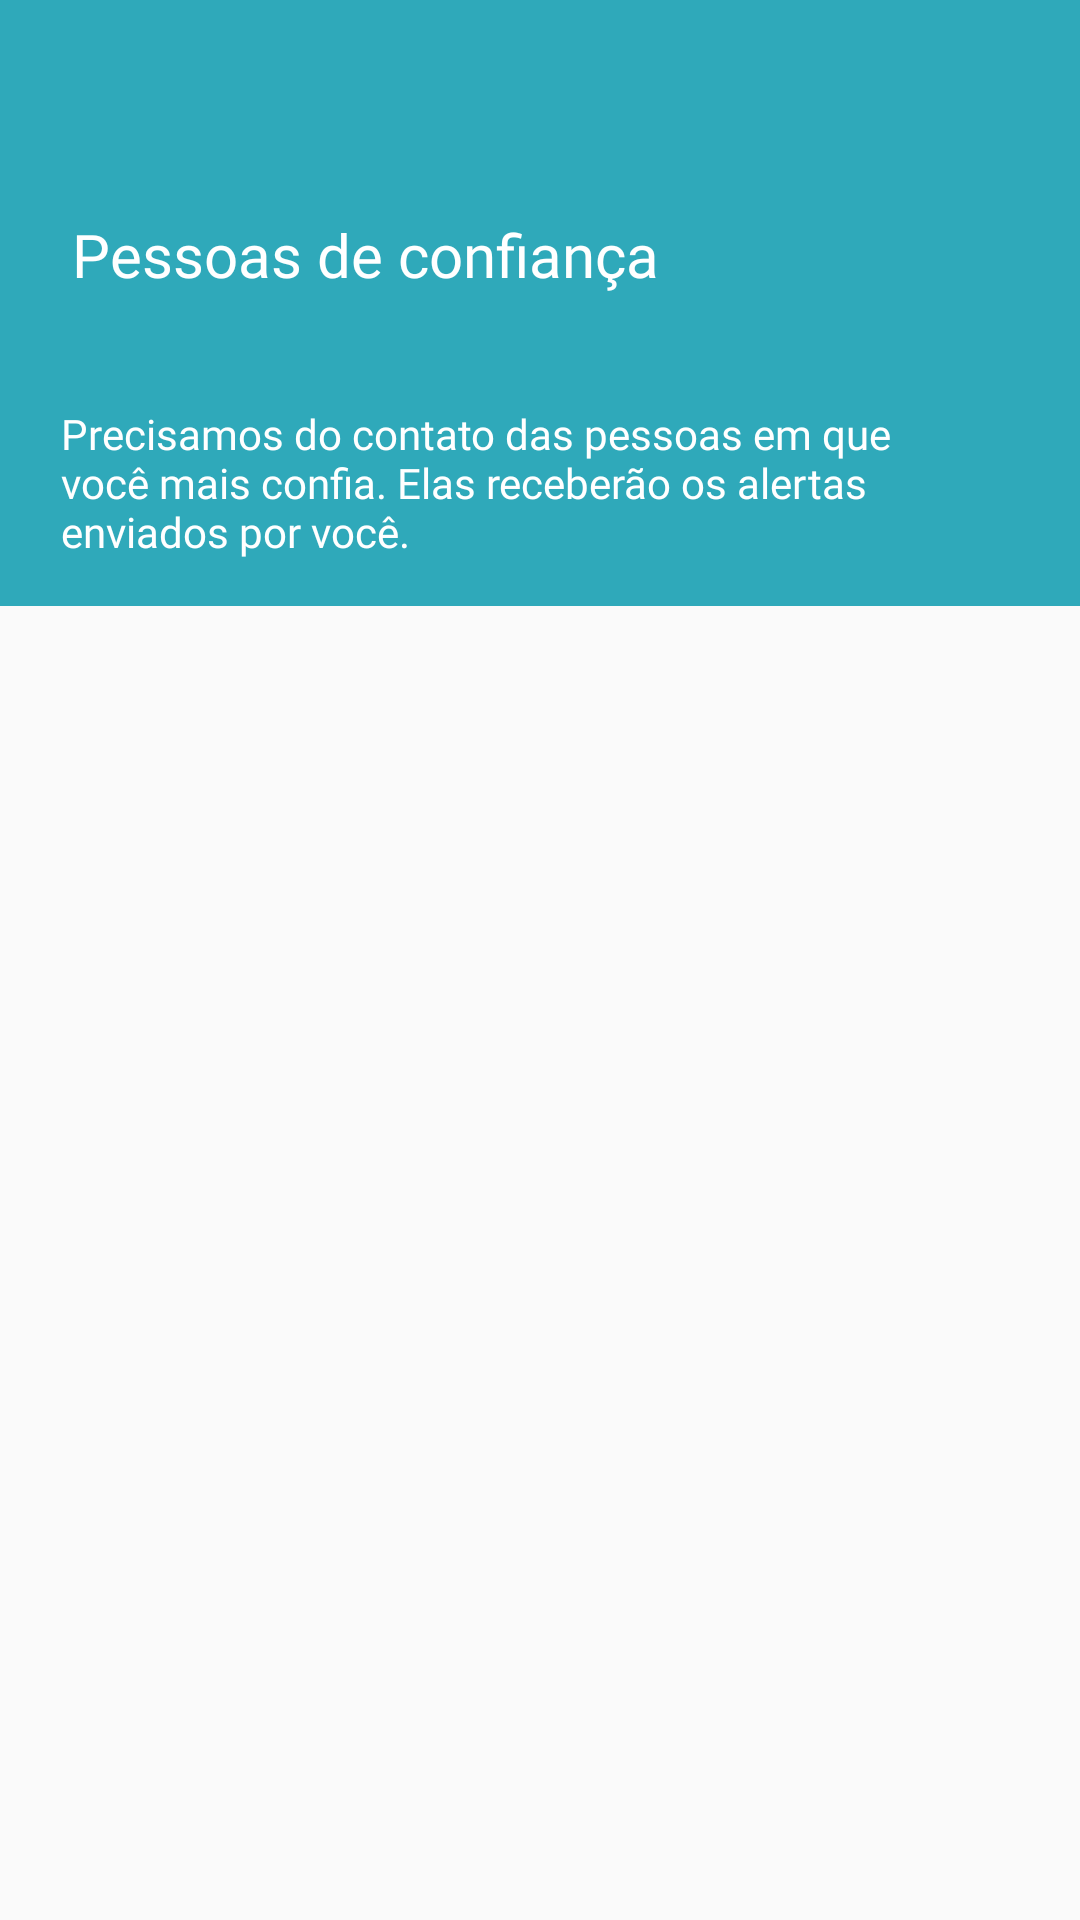

This screen was rendered from an Android layout file. Write that file and the resources it references.
<!-- AndroidManifest.xml: application theme AppTheme -->
<!-- res/layout/activity_list_peoples.xml -->
<?xml version="1.0" encoding="utf-8"?>
<android.support.constraint.ConstraintLayout xmlns:android="http://schemas.android.com/apk/res/android"
    xmlns:app="http://schemas.android.com/apk/res-auto"
    xmlns:tools="http://schemas.android.com/tools"
    android:layout_width="match_parent"
    android:layout_height="match_parent"
    tools:context=".view.ListPeoplesActivity">

    <ImageView
        android:id="@+id/imageView6"
        android:layout_width="430dp"
        android:layout_height="202dp"
        android:background="#2fa9ba"
        app:layout_constraintBottom_toBottomOf="parent"
        app:layout_constraintEnd_toEndOf="parent"
        app:layout_constraintHorizontal_bias="0.217"
        app:layout_constraintStart_toStartOf="parent"
        app:layout_constraintTop_toTopOf="parent"
        app:layout_constraintVertical_bias="0.0"
        app:srcCompat="@color/colorPrimary" />

    <TextView
        android:id="@+id/textView12"
        android:layout_width="wrap_content"
        android:layout_height="wrap_content"
        android:layout_marginBottom="8dp"
        android:layout_marginEnd="8dp"
        android:layout_marginStart="24dp"
        android:layout_marginTop="8dp"
        android:fontFamily="@font/muli"
        android:text="Pessoas de confiança"
        android:textColor="#fff"
        android:textSize="20sp"
        app:layout_constraintBottom_toBottomOf="parent"
        app:layout_constraintEnd_toEndOf="@+id/imageView5"
        app:layout_constraintHorizontal_bias="0.075"
        app:layout_constraintStart_toStartOf="parent"
        app:layout_constraintTop_toTopOf="parent"
        app:layout_constraintVertical_bias="0.106" />

    <TextView
        android:id="@+id/textView14"
        android:layout_width="277dp"
        android:layout_height="62dp"
        android:layout_marginBottom="8dp"
        android:layout_marginEnd="8dp"
        android:layout_marginStart="8dp"
        android:layout_marginTop="8dp"
        android:fontFamily="@font/muli"
        android:text="Precisamos do contato das pessoas em que você mais confia. Elas receberão os alertas enviados por você."
        android:textColor="#fff"
        app:layout_constraintBottom_toBottomOf="parent"
        app:layout_constraintEnd_toEndOf="parent"
        app:layout_constraintHorizontal_bias="0.186"
        app:layout_constraintStart_toStartOf="parent"
        app:layout_constraintTop_toTopOf="parent"
        app:layout_constraintVertical_bias="0.226" />
</android.support.constraint.ConstraintLayout>
<!-- resources referenced by this layout -->
<resources>
  <color name="colorPrimary">#2fa9ba</color>
  <style name="AppTheme" parent="Theme.AppCompat.Light.NoActionBar">
          
          <item name="colorPrimary">@color/colorPrimary</item>
          <item name="colorPrimaryDark">@color/colorPrimary</item>
          <item name="colorAccent">@color/colorAccent</item>
          <item name="android:windowDisablePreview">true</item>
      </style>
  <color name="colorAccent">#2fa9ba</color>
</resources>
